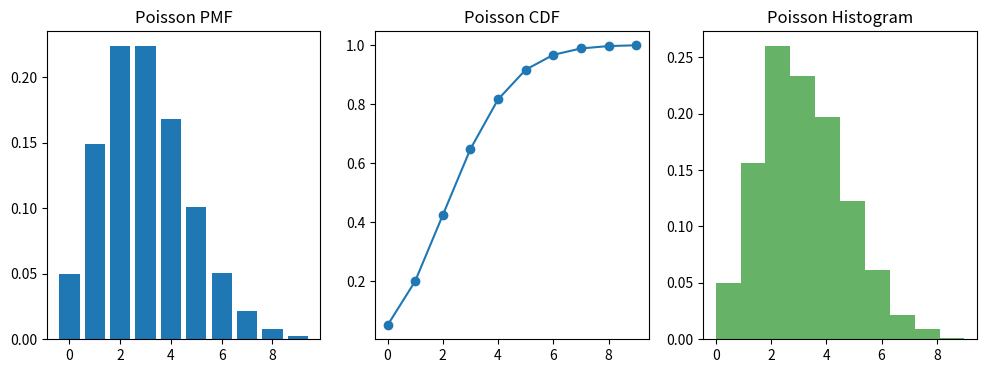
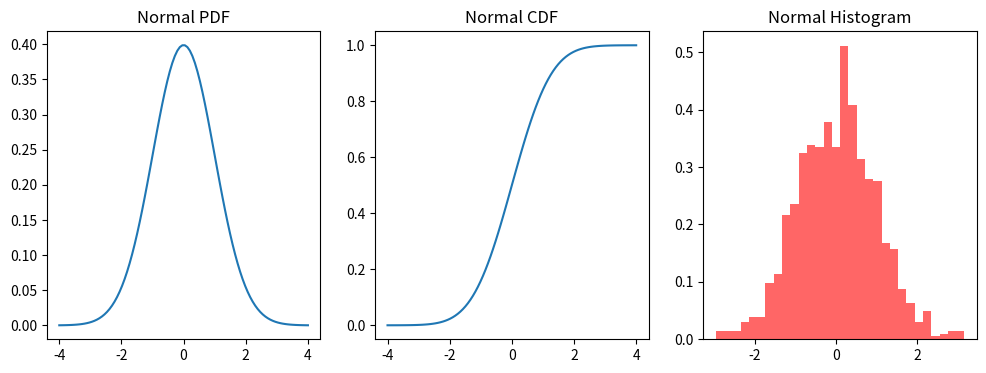

Here is the Python script that generated these plots, in order:
import numpy as np
import scipy.linalg as la
import scipy.stats as stats
import matplotlib.pyplot as plt

# a. Define matrix A
A = np.array([[1, -2, 3],
              [4, 5, 6],
              [7, 1, 9]])

# b. Define vector b
b = np.array([1, 2, 3])

# c. 
x = la.solve(A, b)
print("Solution x:", x)

# d. 
print("Check: Ax =", np.dot(A, x)) #should be the vector b

# e. 
B = np.random.rand(3, 3) 
x_B = la.solve(A, B)
print("Solution for random B:", x_B)
print("Check: Bx =", np.dot(B, x))

# f. 
eigenvalues, eigenvectors = la.eig(A)
print("Eigenvalues:", eigenvalues)
print("Eigenvectors:\n", eigenvectors)

# g. 
A_inv = la.inv(A)
det_A = la.det(A)
print("Inverse of A:\n", A_inv)
print("Determinant of A:", det_A)

# h. 
norm_1 = la.norm(A, 1)  # 1-norm
norm_2 = la.norm(A, 2)  # 2-norm
norm_inf = la.norm(A, np.inf)  # Infinity norm
print("1-norm:", norm_1)
print("2-norm:", norm_2)
print("Infinity norm:", norm_inf)

# Statistics
# a.
poisson_rv = stats.poisson(mu=3)
x_poisson = np.arange(0, 10)
pdf_poisson = poisson_rv.pmf(x_poisson)
cdf_poisson = poisson_rv.cdf(x_poisson)

plt.figure(figsize=(12, 4))
plt.subplot(1, 3, 1)
plt.bar(x_poisson, pdf_poisson)
plt.title("Poisson PMF")

plt.subplot(1, 3, 2)
plt.plot(x_poisson, cdf_poisson, marker='o')
plt.title("Poisson CDF")

plt.subplot(1, 3, 3)
plt.hist(poisson_rv.rvs(size=1000), bins=10, density=True, alpha=0.6, color='g')
plt.title("Poisson Histogram")
plt.show()

# b. 
normal_rv = stats.norm(loc=0, scale=1)
x_normal = np.linspace(-4, 4, 100)
pdf_normal = normal_rv.pdf(x_normal)
cdf_normal = normal_rv.cdf(x_normal)

plt.figure(figsize=(12, 4))
plt.subplot(1, 3, 1)
plt.plot(x_normal, pdf_normal)
plt.title("Normal PDF")

plt.subplot(1, 3, 2)
plt.plot(x_normal, cdf_normal)
plt.title("Normal CDF")

plt.subplot(1, 3, 3)
plt.hist(normal_rv.rvs(size=1000), bins=30, density=True, alpha=0.6, color='r')
plt.title("Normal Histogram")
plt.show()

# c. Test if two sets of independent random data come from the same distribution
sample1 = stats.norm.rvs(size=1000)
sample2 = stats.norm.rvs(size=1000)
t_stat, p_value = stats.ttest_ind(sample1, sample2)
print("T-test statistic:", t_stat)
print("P-value:", p_value)

if p_value < 0.05:
    print("The two samples are significantly different.")
else:
    print("The two samples likely come from the same distribution.")
